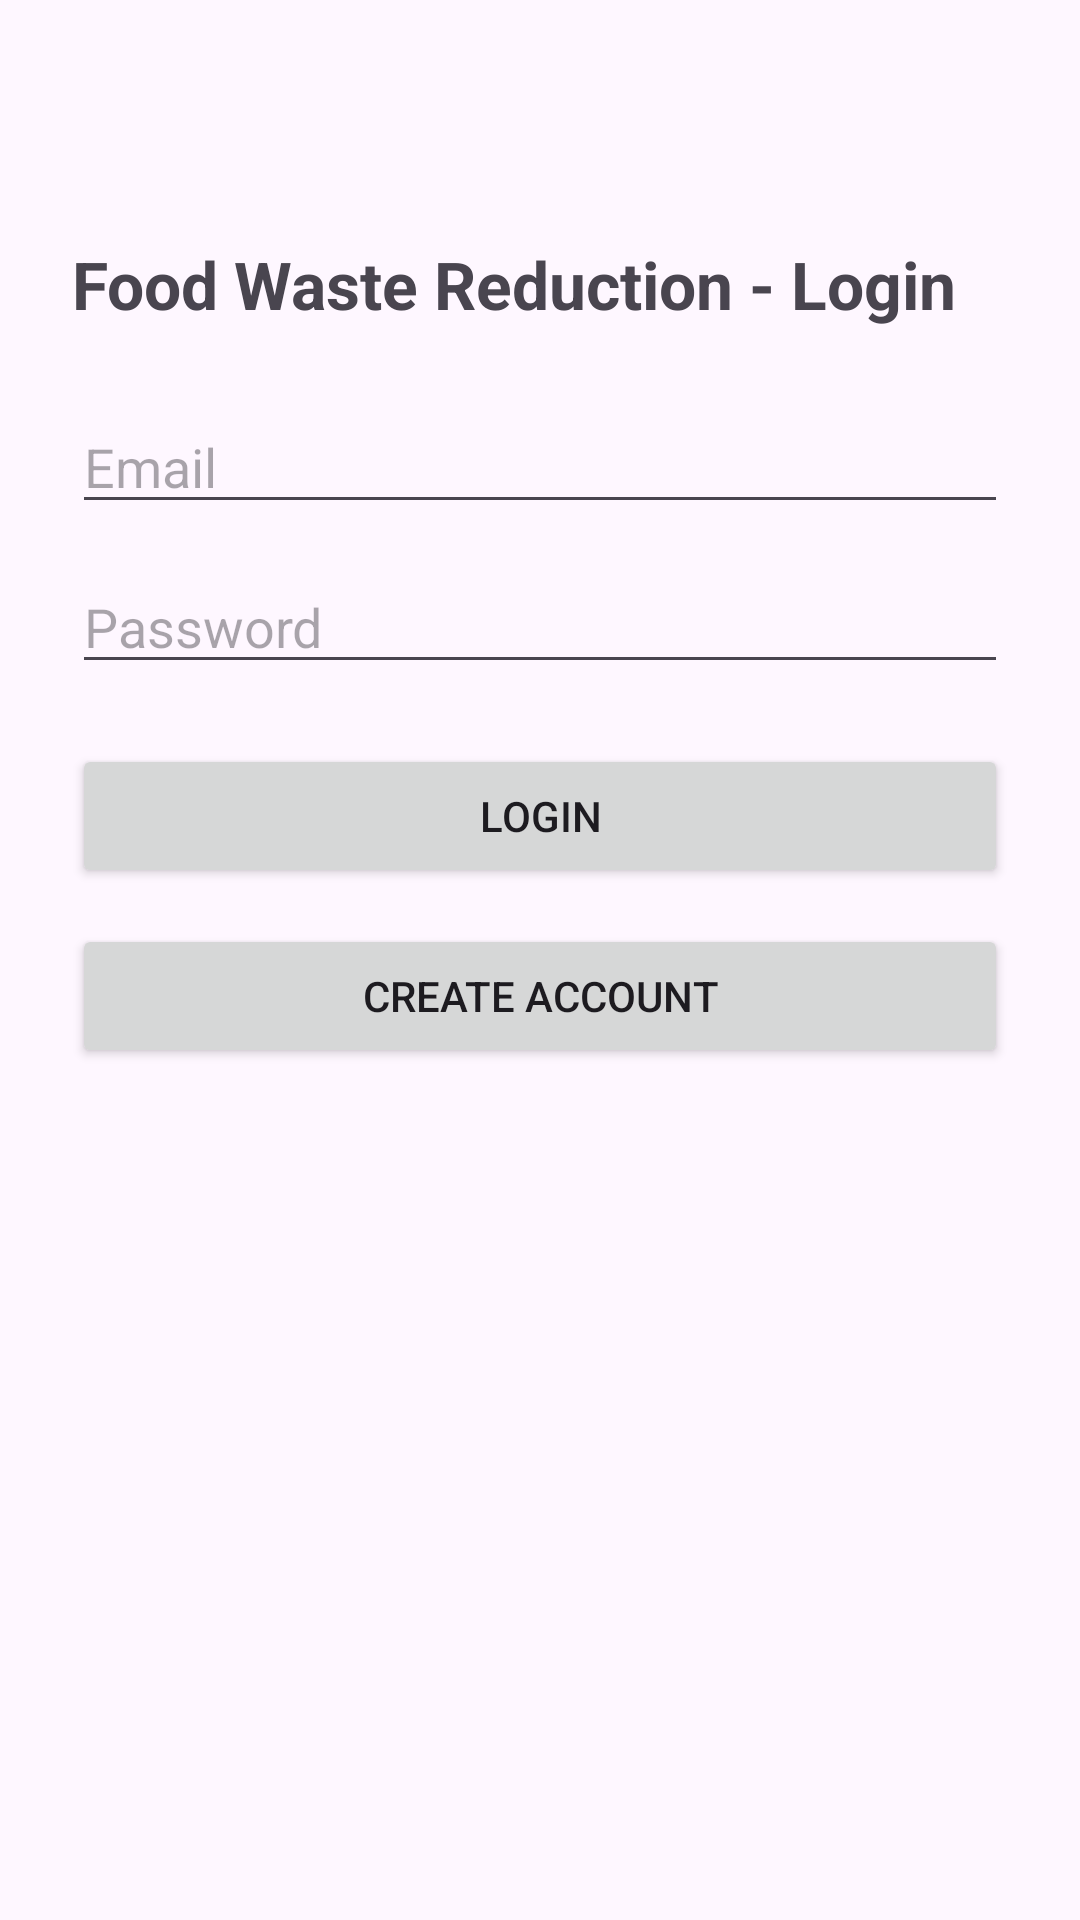

Reconstruct the res/layout file that produces this screen, plus the resources it refers to.
<!-- AndroidManifest.xml: application theme Theme.CloudApp -->
<!-- res/layout/activity_login.xml -->
<?xml version="1.0" encoding="utf-8"?>
<LinearLayout xmlns:android="http://schemas.android.com/apk/res/android"
    android:layout_width="match_parent"
    android:layout_height="match_parent"
    android:orientation="vertical"
    android:padding="24dp">

    <ImageButton
        android:id="@+id/btnBack"
        android:layout_width="48dp"
        android:layout_height="48dp"
        android:layout_marginBottom="8dp"
        android:background="?attr/selectableItemBackgroundBorderless"
        android:contentDescription="@string/back"
        android:padding="12dp"
        android:src="@drawable/ic_arrow_back" />

    <TextView
        android:layout_width="match_parent"
        android:layout_height="wrap_content"
        android:layout_marginBottom="24dp"
        android:text="Food Waste Reduction - Login"
        android:textSize="22sp"
        android:textStyle="bold" />

    <EditText
        android:id="@+id/etEmail"
        android:layout_width="match_parent"
        android:layout_height="wrap_content"
        android:layout_marginBottom="12dp"
        android:hint="Email"
        android:inputType="textEmailAddress" />

    <EditText
        android:id="@+id/etPassword"
        android:layout_width="match_parent"
        android:layout_height="wrap_content"
        android:layout_marginBottom="20dp"
        android:hint="Password"
        android:inputType="textPassword" />

    <Button
        android:id="@+id/btnLogin"
        android:layout_width="match_parent"
        android:layout_height="wrap_content"
        android:text="Login" />

    <Button
        android:id="@+id/btnGoToRegister"
        android:layout_width="match_parent"
        android:layout_height="wrap_content"
        android:layout_marginTop="12dp"
        android:text="Create account" />

</LinearLayout>
<!-- resources referenced by this layout -->
<resources>
  <string name="back">Retour</string>
  <style name="Theme.CloudApp" parent="Base.Theme.CloudApp" />
  <style name="Base.Theme.CloudApp" parent="Theme.Material3.DayNight.NoActionBar">
          
          
      </style>
</resources>
